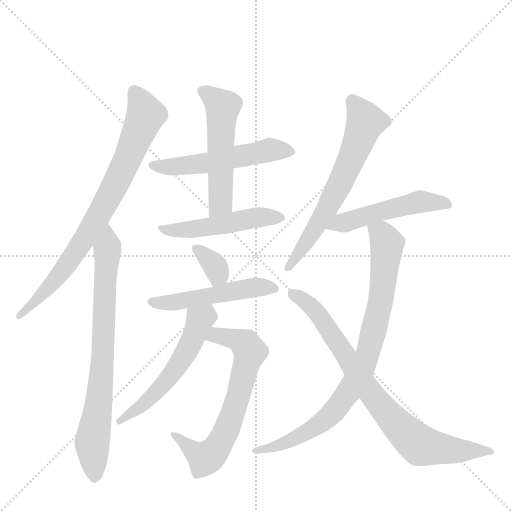
t = 0.00 s
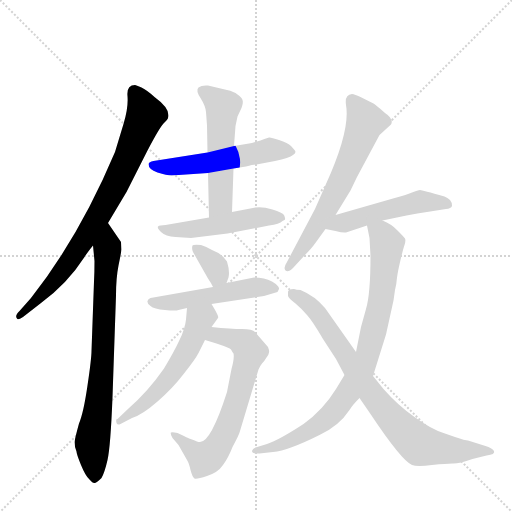
t = 1.95 s
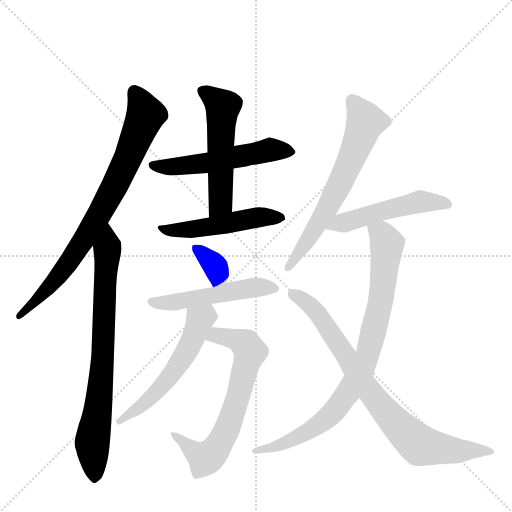
t = 3.90 s
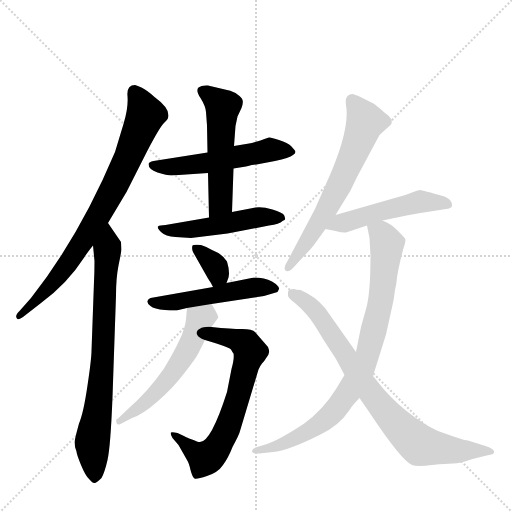
t = 5.85 s
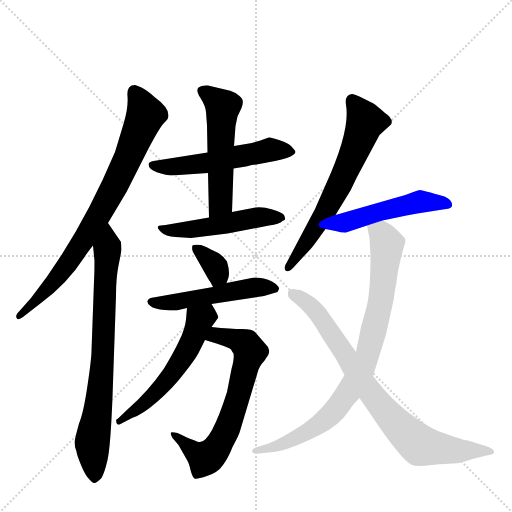
t = 7.80 s
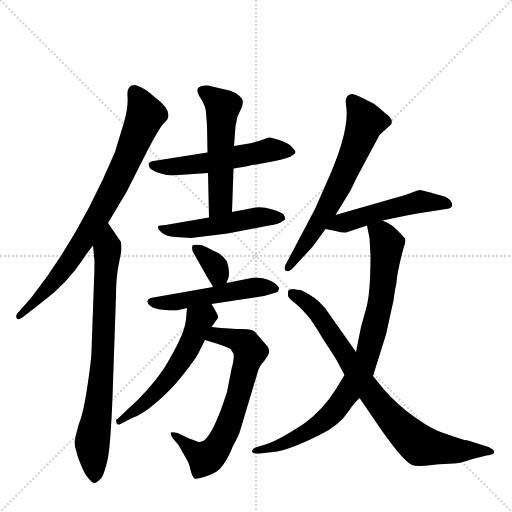
t = 9.75 s

The animated SVG that drew these frames (rendered in a browser with its animation timeline set to each time). Animation: 13 CSS @keyframes rules; one cycle of 9.74 s.

<svg version="1.1" viewBox="0 0 1024 1024" xmlns="http://www.w3.org/2000/svg">
  <g stroke="lightgray" stroke-dasharray="1,1" stroke-width="1" transform="scale(4, 4)">
    <line x1="0" y1="0" x2="256" y2="256"></line>
    <line x1="256" y1="0" x2="0" y2="256"></line>
    <line x1="128" y1="0" x2="128" y2="256"></line>
    <line x1="0" y1="128" x2="256" y2="128"></line>
  </g>
  <g transform="scale(1, -1) translate(0, -860)">
    <style type="text/css">
      
        @keyframes keyframes0 {
          from {
            stroke: blue;
            stroke-dashoffset: 782;
            stroke-width: 128;
          }
          72% {
            animation-timing-function: step-end;
            stroke: blue;
            stroke-dashoffset: 0;
            stroke-width: 128;
          }
          to {
            stroke: black;
            stroke-width: 1024;
          }
        }
        #make-me-a-hanzi-animation-0 {
          animation: keyframes0 0.8863932291666666s both;
          animation-delay: 0s;
          animation-timing-function: linear;
        }
      
        @keyframes keyframes1 {
          from {
            stroke: blue;
            stroke-dashoffset: 760;
            stroke-width: 128;
          }
          71% {
            animation-timing-function: step-end;
            stroke: blue;
            stroke-dashoffset: 0;
            stroke-width: 128;
          }
          to {
            stroke: black;
            stroke-width: 1024;
          }
        }
        #make-me-a-hanzi-animation-1 {
          animation: keyframes1 0.8684895833333334s both;
          animation-delay: 0.8863932291666666s;
          animation-timing-function: linear;
        }
      
        @keyframes keyframes2 {
          from {
            stroke: blue;
            stroke-dashoffset: 532;
            stroke-width: 128;
          }
          63% {
            animation-timing-function: step-end;
            stroke: blue;
            stroke-dashoffset: 0;
            stroke-width: 128;
          }
          to {
            stroke: black;
            stroke-width: 1024;
          }
        }
        #make-me-a-hanzi-animation-2 {
          animation: keyframes2 0.6829427083333334s both;
          animation-delay: 1.7548828125s;
          animation-timing-function: linear;
        }
      
        @keyframes keyframes3 {
          from {
            stroke: blue;
            stroke-dashoffset: 528;
            stroke-width: 128;
          }
          63% {
            animation-timing-function: step-end;
            stroke: blue;
            stroke-dashoffset: 0;
            stroke-width: 128;
          }
          to {
            stroke: black;
            stroke-width: 1024;
          }
        }
        #make-me-a-hanzi-animation-3 {
          animation: keyframes3 0.6796875s both;
          animation-delay: 2.4378255208333335s;
          animation-timing-function: linear;
        }
      
        @keyframes keyframes4 {
          from {
            stroke: blue;
            stroke-dashoffset: 499;
            stroke-width: 128;
          }
          62% {
            animation-timing-function: step-end;
            stroke: blue;
            stroke-dashoffset: 0;
            stroke-width: 128;
          }
          to {
            stroke: black;
            stroke-width: 1024;
          }
        }
        #make-me-a-hanzi-animation-4 {
          animation: keyframes4 0.6560872395833334s both;
          animation-delay: 3.1175130208333335s;
          animation-timing-function: linear;
        }
      
        @keyframes keyframes5 {
          from {
            stroke: blue;
            stroke-dashoffset: 346;
            stroke-width: 128;
          }
          53% {
            animation-timing-function: step-end;
            stroke: blue;
            stroke-dashoffset: 0;
            stroke-width: 128;
          }
          to {
            stroke: black;
            stroke-width: 1024;
          }
        }
        #make-me-a-hanzi-animation-5 {
          animation: keyframes5 0.5315755208333334s both;
          animation-delay: 3.773600260416667s;
          animation-timing-function: linear;
        }
      
        @keyframes keyframes6 {
          from {
            stroke: blue;
            stroke-dashoffset: 506;
            stroke-width: 128;
          }
          62% {
            animation-timing-function: step-end;
            stroke: blue;
            stroke-dashoffset: 0;
            stroke-width: 128;
          }
          to {
            stroke: black;
            stroke-width: 1024;
          }
        }
        #make-me-a-hanzi-animation-6 {
          animation: keyframes6 0.6617838541666666s both;
          animation-delay: 4.30517578125s;
          animation-timing-function: linear;
        }
      
        @keyframes keyframes7 {
          from {
            stroke: blue;
            stroke-dashoffset: 664;
            stroke-width: 128;
          }
          68% {
            animation-timing-function: step-end;
            stroke: blue;
            stroke-dashoffset: 0;
            stroke-width: 128;
          }
          to {
            stroke: black;
            stroke-width: 1024;
          }
        }
        #make-me-a-hanzi-animation-7 {
          animation: keyframes7 0.7903645833333334s both;
          animation-delay: 4.966959635416667s;
          animation-timing-function: linear;
        }
      
        @keyframes keyframes8 {
          from {
            stroke: blue;
            stroke-dashoffset: 548;
            stroke-width: 128;
          }
          64% {
            animation-timing-function: step-end;
            stroke: blue;
            stroke-dashoffset: 0;
            stroke-width: 128;
          }
          to {
            stroke: black;
            stroke-width: 1024;
          }
        }
        #make-me-a-hanzi-animation-8 {
          animation: keyframes8 0.6959635416666666s both;
          animation-delay: 5.75732421875s;
          animation-timing-function: linear;
        }
      
        @keyframes keyframes9 {
          from {
            stroke: blue;
            stroke-dashoffset: 637;
            stroke-width: 128;
          }
          67% {
            animation-timing-function: step-end;
            stroke: blue;
            stroke-dashoffset: 0;
            stroke-width: 128;
          }
          to {
            stroke: black;
            stroke-width: 1024;
          }
        }
        #make-me-a-hanzi-animation-9 {
          animation: keyframes9 0.7683919270833334s both;
          animation-delay: 6.453287760416667s;
          animation-timing-function: linear;
        }
      
        @keyframes keyframes10 {
          from {
            stroke: blue;
            stroke-dashoffset: 501;
            stroke-width: 128;
          }
          62% {
            animation-timing-function: step-end;
            stroke: blue;
            stroke-dashoffset: 0;
            stroke-width: 128;
          }
          to {
            stroke: black;
            stroke-width: 1024;
          }
        }
        #make-me-a-hanzi-animation-10 {
          animation: keyframes10 0.65771484375s both;
          animation-delay: 7.2216796875s;
          animation-timing-function: linear;
        }
      
        @keyframes keyframes11 {
          from {
            stroke: blue;
            stroke-dashoffset: 839;
            stroke-width: 128;
          }
          73% {
            animation-timing-function: step-end;
            stroke: blue;
            stroke-dashoffset: 0;
            stroke-width: 128;
          }
          to {
            stroke: black;
            stroke-width: 1024;
          }
        }
        #make-me-a-hanzi-animation-11 {
          animation: keyframes11 0.9327799479166666s both;
          animation-delay: 7.87939453125s;
          animation-timing-function: linear;
        }
      
        @keyframes keyframes12 {
          from {
            stroke: blue;
            stroke-dashoffset: 796;
            stroke-width: 128;
          }
          72% {
            animation-timing-function: step-end;
            stroke: blue;
            stroke-dashoffset: 0;
            stroke-width: 128;
          }
          to {
            stroke: black;
            stroke-width: 1024;
          }
        }
        #make-me-a-hanzi-animation-12 {
          animation: keyframes12 0.8977864583333334s both;
          animation-delay: 8.812174479166666s;
          animation-timing-function: linear;
        }
      
    </style>
    
      <path d="M 216 414 L 253 476 L 295 559 Q 318 603 327 613 Q 336 622 336 624 Q 342 642 309 666 Q 295 679 283 685 Q 272 690 270 690 Q 253 690 255 668 Q 257 645 247 612 L 230 556 Q 159 387 62 264 L 39 238 Q 29 228 34 223 Q 35 219 46 226 L 82 254 Q 135 293 169 346 Q 174 354 186 369 L 216 414 Z" fill="lightgray"></path>
    
      <path d="M 242 376 L 216 414 C 199 439 183 399 186 369 L 189 338 Q 189 315 188 297 L 183 158 Q 183 143 175 89 Q 167 34 158 13 Q 150 -16 149 -24 Q 149 -33 153 -43 Q 153 -48 162 -70 Q 171 -92 179 -99 Q 186 -107 189 -106 Q 193 -106 203 -96 Q 209 -86 215 -60 Q 221 -34 225 66 L 232 269 Q 232 304 237 329 Q 242 353 243 361 L 242 376 Z" fill="lightgray"></path>
    
      <path d="M 343 509 L 416 514 L 467 523 L 492 527 Q 506 531 513 531 L 550 538 Q 579 544 586 550 Q 594 555 589 560 L 582 568 Q 576 574 558 580 Q 541 586 538 585 Q 507 574 498 573 L 468 568 L 415 555 L 307 538 Q 298 536 297 532 Q 297 521 315 515 Q 334 509 343 509 Z" fill="lightgray"></path>
    
      <path d="M 416 514 L 418 425 C 419 395 463 406 464 436 L 467 523 L 468 568 L 471 608 L 475 627 L 483 644 Q 487 655 485 660 Q 484 665 475 671 Q 468 677 454 680 L 416 689 Q 403 690 397 685 Q 391 679 401 664 Q 411 648 412 636 L 414 609 L 415 555 L 416 514 Z" fill="lightgray"></path>
    
      <path d="M 418 425 L 331 410 Q 319 410 316 407 Q 314 404 322 396 Q 331 387 351 386 L 382 384 L 455 393 L 538 409 Q 559 412 565 418 L 569 420 Q 572 421 568 430 Q 565 435 545 441 Q 525 447 511 445 L 464 436 L 418 425 Z" fill="lightgray"></path>
    
      <path d="M 453 294 L 457 305 Q 460 317 454 337 Q 445 352 424 360 Q 412 367 402 370 Q 386 371 385 369 Q 383 363 386 356 L 416 303 Q 423 293 426 286 C 439 259 443 266 453 294 Z" fill="lightgray"></path>
    
      <path d="M 423 252 L 528 268 L 555 276 L 558 282 Q 559 288 544 297 Q 529 305 508 305 L 453 294 L 426 286 L 301 264 Q 296 262 295 258 Q 294 253 301 248 Q 308 242 330 240 Q 352 238 357 240 L 374 244 L 423 252 Z" fill="lightgray"></path>
    
      <path d="M 410 180 L 433 173 Q 460 164 462 161 Q 464 157 467 153 Q 469 144 463 122 L 454 76 Q 422 -24 400 -24 Q 398 -25 384 -19 Q 371 -14 370 -13 L 355 -6 Q 345 -4 342 -5 Q 340 -7 345 -16 L 357 -30 L 374 -60 Q 378 -66 381 -80 Q 385 -95 389 -97 Q 393 -99 414 -92 Q 436 -85 446 -70 Q 457 -55 465 -34 Q 479 -8 480 -2 L 517 121 Q 520 128 524 133 Q 529 138 533 145 Q 538 152 538 155 Q 539 158 536 166 L 510 196 Q 505 202 484 202 Q 463 202 423 206 C 393 209 381 189 410 180 Z" fill="lightgray"></path>
    
      <path d="M 423 206 L 436 224 Q 439 226 423 252 C 408 278 377 274 374 244 L 372 221 Q 370 202 359 180 Q 349 158 328 123 Q 296 77 257 43 L 235 22 Q 231 23 233 14 Q 235 9 241 12 L 264 24 Q 284 30 315 57 Q 346 84 368 113 Q 391 142 397 154 L 410 180 L 423 206 Z" fill="lightgray"></path>
    
      <path d="M 671 430 L 701 479 L 714 506 L 759 590 L 782 611 Q 788 622 770 634 Q 751 651 747 653 L 723 665 Q 709 672 704 672 Q 689 671 692 650 Q 701 600 652 492 L 630 442 L 574 336 Q 566 324 571 319 Q 576 314 586 324 L 608 348 Q 623 363 630 373 L 651 402 L 671 430 Z" fill="lightgray"></path>
    
      <path d="M 765 419 L 813 429 Q 836 434 854 436 L 892 442 Q 902 443 904 448 Q 905 454 900 460 Q 895 465 889 467 Q 844 480 840 480 Q 836 480 824 475 Q 813 470 786 463 L 671 430 C 642 422 622 408 651 402 L 671 398 Q 686 394 692 395 L 734 409 L 765 419 Z" fill="lightgray"></path>
    
      <path d="M 689 110 L 672 82 Q 646 40 607 12 Q 558 -20 534 -28 L 511 -35 Q 505 -37 504 -42 Q 504 -48 519 -47 L 546 -44 Q 577 -41 639 -10 Q 678 8 699 40 Q 705 50 719 64 L 746 108 L 772 191 L 787 259 L 790 280 Q 793 291 794 305 Q 796 319 801 340 Q 806 361 809 370 Q 812 379 810 383 Q 808 386 795 399 Q 783 412 765 419 C 738 433 728 438 734 409 L 739 384 L 741 348 Q 741 272 732 242 L 722 206 L 712 156 L 689 110 Z" fill="lightgray"></path>
    
      <path d="M 588 282 Q 575 282 576 275 L 576 268 Q 578 263 591 253 Q 604 242 614 230 Q 625 218 646 182 L 672 142 L 689 110 L 719 64 L 741 32 Q 803 -61 824 -70 Q 834 -74 864 -70 Q 894 -67 905 -67 Q 916 -68 945 -58 L 973 -51 Q 991 -49 988 -42 Q 984 -36 971 -32 L 936 -21 Q 931 -21 910 -14 L 887 -6 Q 862 2 829 26 Q 796 49 767 82 L 746 108 L 712 156 L 650 244 Q 630 268 601 280 Q 592 280 588 282 Z" fill="lightgray"></path>
    
    
      <clipPath id="make-me-a-hanzi-clip-0">
        <path d="M 216 414 L 253 476 L 295 559 Q 318 603 327 613 Q 336 622 336 624 Q 342 642 309 666 Q 295 679 283 685 Q 272 690 270 690 Q 253 690 255 668 Q 257 645 247 612 L 230 556 Q 159 387 62 264 L 39 238 Q 29 228 34 223 Q 35 219 46 226 L 82 254 Q 135 293 169 346 Q 174 354 186 369 L 216 414 Z"></path>
      </clipPath>
      <path clip-path="url(#make-me-a-hanzi-clip-0)" d="M 270 674 L 290 628 L 227 483 L 140 338 L 93 279 L 39 230" fill="none" id="make-me-a-hanzi-animation-0" stroke-dasharray="654 1308" stroke-linecap="round"></path>
    
      <clipPath id="make-me-a-hanzi-clip-1">
        <path d="M 242 376 L 216 414 C 199 439 183 399 186 369 L 189 338 Q 189 315 188 297 L 183 158 Q 183 143 175 89 Q 167 34 158 13 Q 150 -16 149 -24 Q 149 -33 153 -43 Q 153 -48 162 -70 Q 171 -92 179 -99 Q 186 -107 189 -106 Q 193 -106 203 -96 Q 209 -86 215 -60 Q 221 -34 225 66 L 232 269 Q 232 304 237 329 Q 242 353 243 361 L 242 376 Z"></path>
      </clipPath>
      <path clip-path="url(#make-me-a-hanzi-clip-1)" d="M 217 405 L 203 106 L 184 -28 L 188 -97" fill="none" id="make-me-a-hanzi-animation-1" stroke-dasharray="632 1264" stroke-linecap="round"></path>
    
      <clipPath id="make-me-a-hanzi-clip-2">
        <path d="M 343 509 L 416 514 L 467 523 L 492 527 Q 506 531 513 531 L 550 538 Q 579 544 586 550 Q 594 555 589 560 L 582 568 Q 576 574 558 580 Q 541 586 538 585 Q 507 574 498 573 L 468 568 L 415 555 L 307 538 Q 298 536 297 532 Q 297 521 315 515 Q 334 509 343 509 Z"></path>
      </clipPath>
      <path clip-path="url(#make-me-a-hanzi-clip-2)" d="M 305 530 L 339 526 L 432 537 L 536 560 L 578 558" fill="none" id="make-me-a-hanzi-animation-2" stroke-dasharray="404 808" stroke-linecap="round"></path>
    
      <clipPath id="make-me-a-hanzi-clip-3">
        <path d="M 416 514 L 418 425 C 419 395 463 406 464 436 L 467 523 L 468 568 L 471 608 L 475 627 L 483 644 Q 487 655 485 660 Q 484 665 475 671 Q 468 677 454 680 L 416 689 Q 403 690 397 685 Q 391 679 401 664 Q 411 648 412 636 L 414 609 L 415 555 L 416 514 Z"></path>
      </clipPath>
      <path clip-path="url(#make-me-a-hanzi-clip-3)" d="M 404 679 L 446 646 L 441 455 L 424 433" fill="none" id="make-me-a-hanzi-animation-3" stroke-dasharray="400 800" stroke-linecap="round"></path>
    
      <clipPath id="make-me-a-hanzi-clip-4">
        <path d="M 418 425 L 331 410 Q 319 410 316 407 Q 314 404 322 396 Q 331 387 351 386 L 382 384 L 455 393 L 538 409 Q 559 412 565 418 L 569 420 Q 572 421 568 430 Q 565 435 545 441 Q 525 447 511 445 L 464 436 L 418 425 Z"></path>
      </clipPath>
      <path clip-path="url(#make-me-a-hanzi-clip-4)" d="M 324 404 L 344 398 L 375 400 L 507 424 L 564 425" fill="none" id="make-me-a-hanzi-animation-4" stroke-dasharray="371 742" stroke-linecap="round"></path>
    
      <clipPath id="make-me-a-hanzi-clip-5">
        <path d="M 453 294 L 457 305 Q 460 317 454 337 Q 445 352 424 360 Q 412 367 402 370 Q 386 371 385 369 Q 383 363 386 356 L 416 303 Q 423 293 426 286 C 439 259 443 266 453 294 Z"></path>
      </clipPath>
      <path clip-path="url(#make-me-a-hanzi-clip-5)" d="M 389 363 L 432 325 L 436 312 L 431 294" fill="none" id="make-me-a-hanzi-animation-5" stroke-dasharray="218 436" stroke-linecap="round"></path>
    
      <clipPath id="make-me-a-hanzi-clip-6">
        <path d="M 423 252 L 528 268 L 555 276 L 558 282 Q 559 288 544 297 Q 529 305 508 305 L 453 294 L 426 286 L 301 264 Q 296 262 295 258 Q 294 253 301 248 Q 308 242 330 240 Q 352 238 357 240 L 374 244 L 423 252 Z"></path>
      </clipPath>
      <path clip-path="url(#make-me-a-hanzi-clip-6)" d="M 303 256 L 340 254 L 513 286 L 550 282" fill="none" id="make-me-a-hanzi-animation-6" stroke-dasharray="378 756" stroke-linecap="round"></path>
    
      <clipPath id="make-me-a-hanzi-clip-7">
        <path d="M 410 180 L 433 173 Q 460 164 462 161 Q 464 157 467 153 Q 469 144 463 122 L 454 76 Q 422 -24 400 -24 Q 398 -25 384 -19 Q 371 -14 370 -13 L 355 -6 Q 345 -4 342 -5 Q 340 -7 345 -16 L 357 -30 L 374 -60 Q 378 -66 381 -80 Q 385 -95 389 -97 Q 393 -99 414 -92 Q 436 -85 446 -70 Q 457 -55 465 -34 Q 479 -8 480 -2 L 517 121 Q 520 128 524 133 Q 529 138 533 145 Q 538 152 538 155 Q 539 158 536 166 L 510 196 Q 505 202 484 202 Q 463 202 423 206 C 393 209 381 189 410 180 Z"></path>
      </clipPath>
      <path clip-path="url(#make-me-a-hanzi-clip-7)" d="M 418 184 L 433 190 L 478 179 L 499 160 L 463 25 L 431 -40 L 410 -57 L 348 -9" fill="none" id="make-me-a-hanzi-animation-7" stroke-dasharray="536 1072" stroke-linecap="round"></path>
    
      <clipPath id="make-me-a-hanzi-clip-8">
        <path d="M 423 206 L 436 224 Q 439 226 423 252 C 408 278 377 274 374 244 L 372 221 Q 370 202 359 180 Q 349 158 328 123 Q 296 77 257 43 L 235 22 Q 231 23 233 14 Q 235 9 241 12 L 264 24 Q 284 30 315 57 Q 346 84 368 113 Q 391 142 397 154 L 410 180 L 423 206 Z"></path>
      </clipPath>
      <path clip-path="url(#make-me-a-hanzi-clip-8)" d="M 424 226 L 413 229 L 400 220 L 376 162 L 322 85 L 286 50 L 238 17" fill="none" id="make-me-a-hanzi-animation-8" stroke-dasharray="420 840" stroke-linecap="round"></path>
    
      <clipPath id="make-me-a-hanzi-clip-9">
        <path d="M 671 430 L 701 479 L 714 506 L 759 590 L 782 611 Q 788 622 770 634 Q 751 651 747 653 L 723 665 Q 709 672 704 672 Q 689 671 692 650 Q 701 600 652 492 L 630 442 L 574 336 Q 566 324 571 319 Q 576 314 586 324 L 608 348 Q 623 363 630 373 L 651 402 L 671 430 Z"></path>
      </clipPath>
      <path clip-path="url(#make-me-a-hanzi-clip-9)" d="M 705 659 L 731 617 L 720 584 L 657 447 L 578 324" fill="none" id="make-me-a-hanzi-animation-9" stroke-dasharray="509 1018" stroke-linecap="round"></path>
    
      <clipPath id="make-me-a-hanzi-clip-10">
        <path d="M 765 419 L 813 429 Q 836 434 854 436 L 892 442 Q 902 443 904 448 Q 905 454 900 460 Q 895 465 889 467 Q 844 480 840 480 Q 836 480 824 475 Q 813 470 786 463 L 671 430 C 642 422 622 408 651 402 L 671 398 Q 686 394 692 395 L 734 409 L 765 419 Z"></path>
      </clipPath>
      <path clip-path="url(#make-me-a-hanzi-clip-10)" d="M 657 405 L 837 456 L 895 452" fill="none" id="make-me-a-hanzi-animation-10" stroke-dasharray="373 746" stroke-linecap="round"></path>
    
      <clipPath id="make-me-a-hanzi-clip-11">
        <path d="M 689 110 L 672 82 Q 646 40 607 12 Q 558 -20 534 -28 L 511 -35 Q 505 -37 504 -42 Q 504 -48 519 -47 L 546 -44 Q 577 -41 639 -10 Q 678 8 699 40 Q 705 50 719 64 L 746 108 L 772 191 L 787 259 L 790 280 Q 793 291 794 305 Q 796 319 801 340 Q 806 361 809 370 Q 812 379 810 383 Q 808 386 795 399 Q 783 412 765 419 C 738 433 728 438 734 409 L 739 384 L 741 348 Q 741 272 732 242 L 722 206 L 712 156 L 689 110 Z"></path>
      </clipPath>
      <path clip-path="url(#make-me-a-hanzi-clip-11)" d="M 741 404 L 766 388 L 774 372 L 773 356 L 755 229 L 721 116 L 696 73 L 649 19 L 569 -27 L 512 -43" fill="none" id="make-me-a-hanzi-animation-11" stroke-dasharray="711 1422" stroke-linecap="round"></path>
    
      <clipPath id="make-me-a-hanzi-clip-12">
        <path d="M 588 282 Q 575 282 576 275 L 576 268 Q 578 263 591 253 Q 604 242 614 230 Q 625 218 646 182 L 672 142 L 689 110 L 719 64 L 741 32 Q 803 -61 824 -70 Q 834 -74 864 -70 Q 894 -67 905 -67 Q 916 -68 945 -58 L 973 -51 Q 991 -49 988 -42 Q 984 -36 971 -32 L 936 -21 Q 931 -21 910 -14 L 887 -6 Q 862 2 829 26 Q 796 49 767 82 L 746 108 L 712 156 L 650 244 Q 630 268 601 280 Q 592 280 588 282 Z"></path>
      </clipPath>
      <path clip-path="url(#make-me-a-hanzi-clip-12)" d="M 586 272 L 632 238 L 744 71 L 831 -24 L 899 -40 L 982 -43" fill="none" id="make-me-a-hanzi-animation-12" stroke-dasharray="668 1336" stroke-linecap="round"></path>
    
  </g>
</svg>
